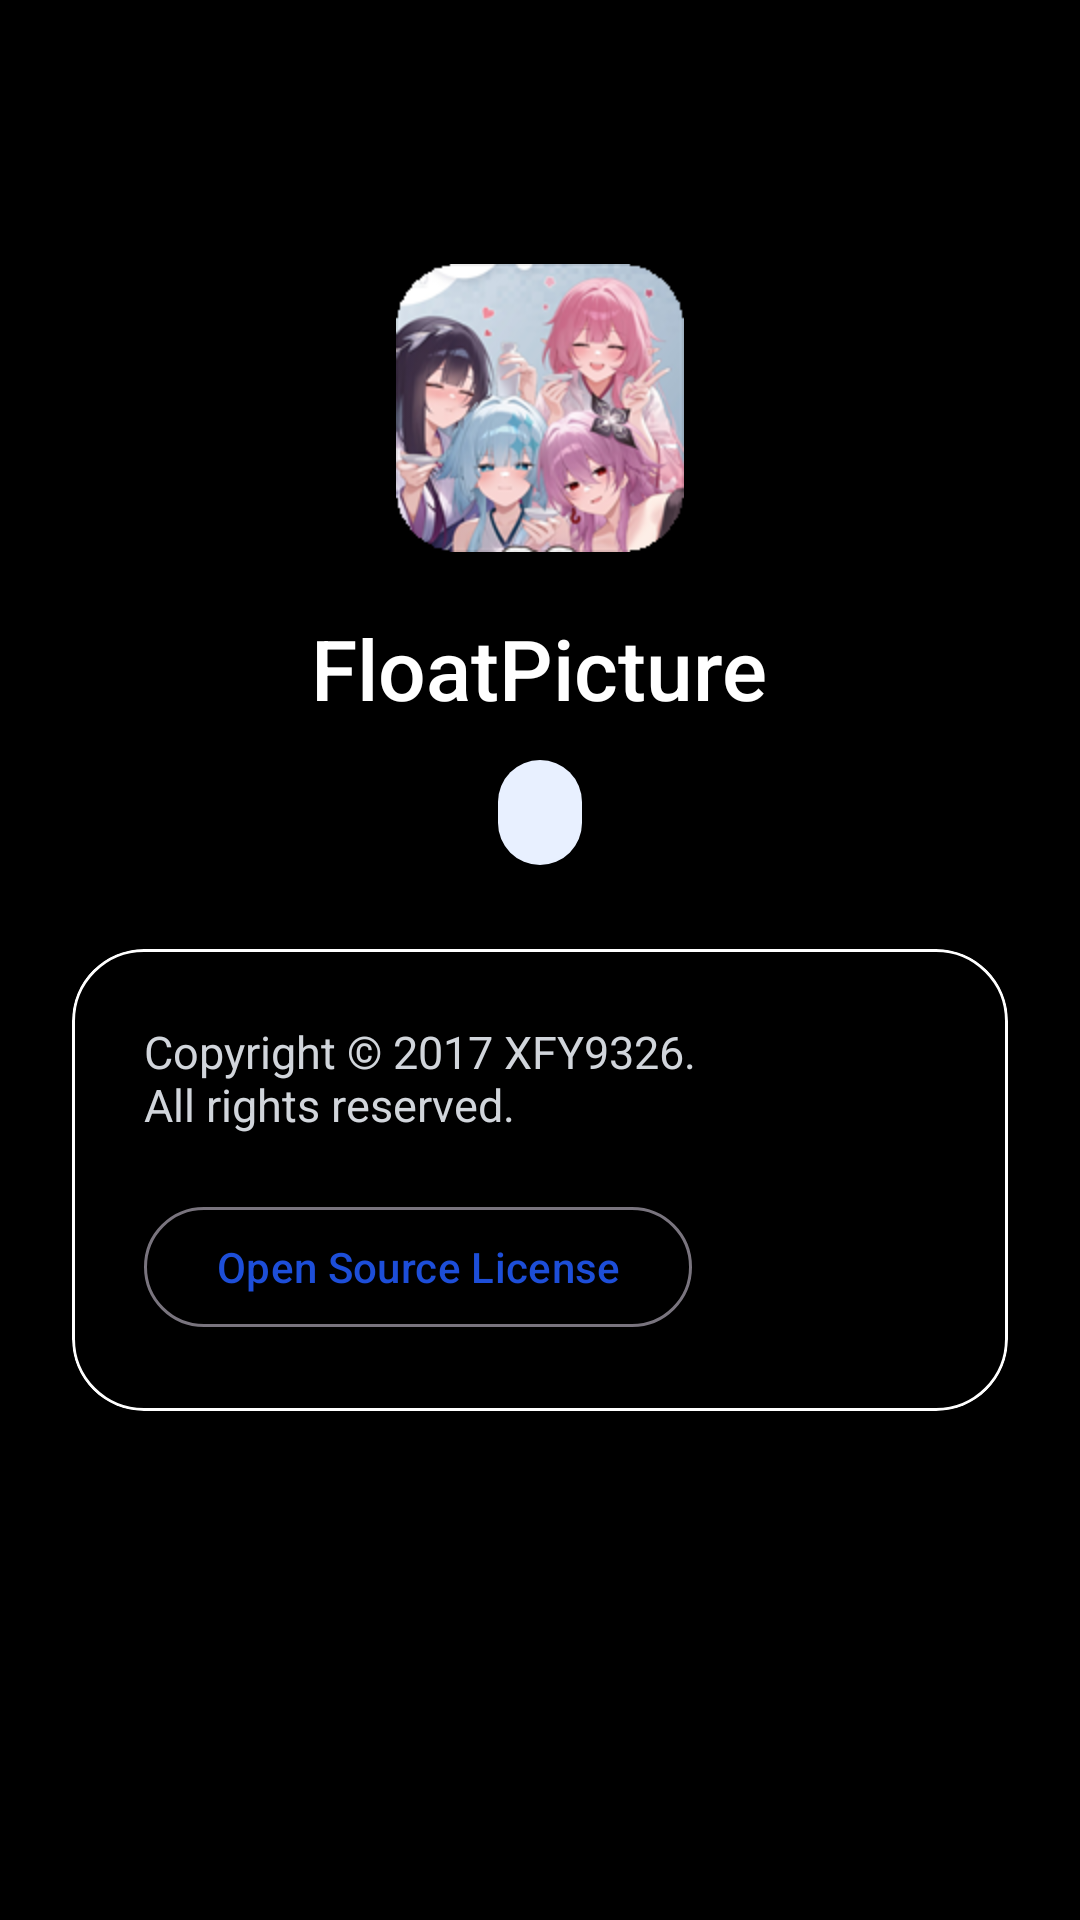

Here is an Android app screen rendered from its layout file. Give the layout XML and the strings, colors and styles it references.
<!-- AndroidManifest.xml: application theme AppTheme -->
<!-- res/layout/activity_about.xml -->
<?xml version="1.0" encoding="utf-8"?>
<LinearLayout xmlns:android="http://schemas.android.com/apk/res/android"
    xmlns:app="http://schemas.android.com/apk/res-auto"
    xmlns:tools="http://schemas.android.com/tools"
    android:layout_width="match_parent"
    android:layout_height="match_parent"
    android:background="@color/colorBackground"
    android:orientation="vertical">

    <include layout="@layout/widget_toolbar" />

    <ScrollView
        android:layout_width="match_parent"
        android:layout_height="match_parent"
        android:fillViewport="true">

        <LinearLayout
            android:layout_width="match_parent"
            android:layout_height="wrap_content"
            android:gravity="center_horizontal"
            android:orientation="vertical"
            android:padding="24dp">

            <ImageView
                android:id="@+id/imageview_about_app_icon"
                android:layout_width="96dp"
                android:layout_height="96dp"
                android:contentDescription="@string/imageview_app_icon"
                app:srcCompat="@mipmap/ic_launcher" />

            <TextView
                android:id="@+id/textview_about_app_name"
                android:layout_width="wrap_content"
                android:layout_height="wrap_content"
                android:layout_marginTop="20dp"
                android:fontFamily="sans-serif-medium"
                android:text="@string/app_name"
                android:textColor="@color/colorTextPrimary"
                android:textSize="28sp" />

            <TextView
                android:id="@+id/textview_about_version"
                android:layout_width="wrap_content"
                android:layout_height="wrap_content"
                android:layout_marginTop="12dp"
                android:background="@drawable/bg_chip_info"
                android:paddingStart="14dp"
                android:paddingTop="8dp"
                android:paddingEnd="14dp"
                android:paddingBottom="8dp"
                android:textColor="@color/colorStatusInfoText"
                android:textSize="14sp"
                tools:text="2.0.0" />

            <com.google.android.material.card.MaterialCardView
                android:layout_width="match_parent"
                android:layout_height="wrap_content"
                android:layout_marginTop="28dp"
                app:cardBackgroundColor="@color/colorSurface"
                app:cardCornerRadius="24dp"
                app:cardElevation="0dp"
                app:strokeColor="@color/colorCardStroke"
                app:strokeWidth="1dp">

                <LinearLayout
                    android:layout_width="match_parent"
                    android:layout_height="wrap_content"
                    android:orientation="vertical"
                    android:padding="24dp">

                    <TextView
                        android:layout_width="match_parent"
                        android:layout_height="wrap_content"
                        android:text="@string/copyright"
                        android:textColor="@color/colorTextSecondary"
                        android:textSize="15sp" />

                    <com.google.android.material.button.MaterialButton
                        android:id="@+id/textview_about_open_source"
                        style="@style/Widget.Material3.Button.OutlinedButton"
                        android:layout_width="wrap_content"
                        android:layout_height="wrap_content"
                        android:layout_marginTop="20dp"
                        android:text="@string/open_source_license"
                        android:textAllCaps="false" />

                </LinearLayout>

            </com.google.android.material.card.MaterialCardView>

        </LinearLayout>

    </ScrollView>

</LinearLayout>
<!-- res/layout/widget_toolbar.xml (included above) -->
<?xml version="1.0" encoding="utf-8"?>
<com.google.android.material.appbar.AppBarLayout xmlns:android="http://schemas.android.com/apk/res/android"
    xmlns:app="http://schemas.android.com/apk/res-auto"
    android:layout_width="match_parent"
    android:layout_height="wrap_content"
    android:background="@color/colorSurface"
    android:theme="@style/AppTheme.AppBarOverlay">

    <com.google.android.material.appbar.MaterialToolbar
        android:id="@+id/toolbar"
        android:layout_width="match_parent"
        android:layout_height="?attr/actionBarSize"
        android:background="@color/colorSurface"
        android:fitsSystemWindows="true"
        android:paddingStart="4dp"
        android:paddingEnd="4dp"
        app:popupTheme="@style/AppTheme.PopupOverlay" />

</com.google.android.material.appbar.AppBarLayout>
<!-- resources referenced by this layout -->
<resources>
  <color name="colorBackground">#000000</color>
  <color name="colorCardStroke">#FFFFFF</color>
  <color name="colorStatusInfoText">#1D4ED8</color>
  <color name="colorSurface">#000000</color>
  <color name="colorTextPrimary">#FFFFFF</color>
  <color name="colorTextSecondary">#D1D5DB</color>
  <!-- drawable bg_chip_info (drawable) -->
  <?xml version="1.0" encoding="utf-8"?>
  <shape xmlns:android="http://schemas.android.com/apk/res/android">
      <solid android:color="@color/colorStatusInfoBackground" />
      <corners android:radius="999dp" />
  </shape>
  <string name="app_name">FloatPicture</string>
  <string name="copyright">Copyright © 2017 XFY9326.\nAll rights reserved.</string>
  <string name="imageview_app_icon">Application Icon</string>
  <string name="open_source_license">Open Source License</string>
  <style name="AppTheme.AppBarOverlay" parent="ThemeOverlay.AppCompat.Dark.ActionBar" />
  <style name="AppTheme.PopupOverlay" parent="ThemeOverlay.AppCompat.Light" />
  <style name="AppTheme" parent="AppTheme.Base" />
  <color name="colorStatusInfoBackground">#E8F0FF</color>
  <color name="colorPrimary">#1D4ED8</color>
  <color name="colorPrimaryContainer">#DBEAFE</color>
  <color name="colorOnPrimary">#FFFFFF</color>
  <color name="colorPrimaryDark">#163FAD</color>
  <color name="colorAccent">#0F766E</color>
  <style name="AppTheme.Toolbar" parent="Widget.Material3.Toolbar">
          <item name="android:background">@color/colorSurface</item>
          <item name="titleTextColor">@color/colorTextPrimary</item>
          <item name="subtitleTextColor">@color/colorTextSecondary</item>
          <item name="navigationIconTint">@color/colorTextPrimary</item>
      </style>
  <!-- drawable bg_dialog_black_double_stroke (drawable) -->
  <?xml version="1.0" encoding="utf-8"?>
  <layer-list xmlns:android="http://schemas.android.com/apk/res/android">
      <item>
          <shape>
              <solid android:color="@color/colorPromptBackground" />
              <stroke
                  android:width="1dp"
                  android:color="@color/colorPromptText" />
              <corners android:radius="24dp" />
          </shape>
      </item>
      <item
          android:bottom="4dp"
          android:left="4dp"
          android:right="4dp"
          android:top="4dp">
          <shape>
              <solid android:color="@color/colorPromptBackground" />
              <stroke
                  android:width="1dp"
                  android:color="@color/colorPromptText" />
              <corners android:radius="20dp" />
          </shape>
      </item>
  </layer-list>
  <color name="colorPromptBackground">#000000</color>
  <color name="colorPromptText">#FFFFFF</color>
  <style name="AppTheme.AlertDialog.Shape">
          <item name="cornerFamily">rounded</item>
          <item name="cornerSize">24dp</item>
      </style>
  <style name="AppTheme.AlertDialog.Title" parent="MaterialAlertDialog.Material3.Title.Text">
          <item name="android:textColor">@color/colorPromptText</item>
      </style>
  <style name="AppTheme.AlertDialog.Body" parent="MaterialAlertDialog.Material3.Body.Text">
          <item name="android:textColor">@color/colorPromptText</item>
      </style>
  <style name="AppTheme.AlertDialog.Button" parent="Widget.Material3.Button.TextButton.Dialog">
          <item name="android:textAllCaps">false</item>
          <item name="android:textColor">@color/colorPromptText</item>
      </style>
</resources>
